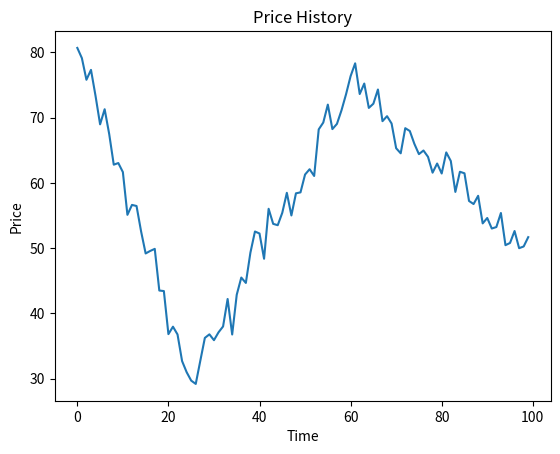

This figure's Python source:
import numpy as np


def profit(prices):
    max_px = 0
    min_px = prices[0]
    for px in prices[1:]:
        min_px = min(min_px, px)
        max_px = max(px - min_px, max_px)
    return max_px


prices = (20, 18, 14, 17, 20, 21, 15)
print(profit(prices))

# Create mostly NaN array with a few 'turning points' (local min/max).
prices = np.full(100, fill_value=np.nan)
prices[[0, 25, 60, -1]] = [80., 30., 75., 50.]

# Linearly interpolate the missing values and add some noise.
x = np.arange(len(prices))
is_valid = ~np.isnan(prices)
prices = np.interp(x=x, xp=x[is_valid], fp=prices[is_valid])
prices += np.random.randn(len(prices)) * 2

import matplotlib.pyplot as plt

# Warning! This isn't a fully correct solution, but it works for now.
# If the absolute min came after the absolute max, you'd have trouble.
mn = np.argmin(prices)
mx = mn + np.argmax(prices[mn:])
kwargs = {'markersize': 12, 'linestyle': ''}

fig, ax = plt.subplots()
ax.plot(prices)
ax.set_title('Price History')
ax.set_xlabel('Time')
ax.set_ylabel('Price')
ax.plot(mn, prices[mn], color='green', **kwargs)
ax.plot(mx, prices[mx], color='red', **kwargs)
